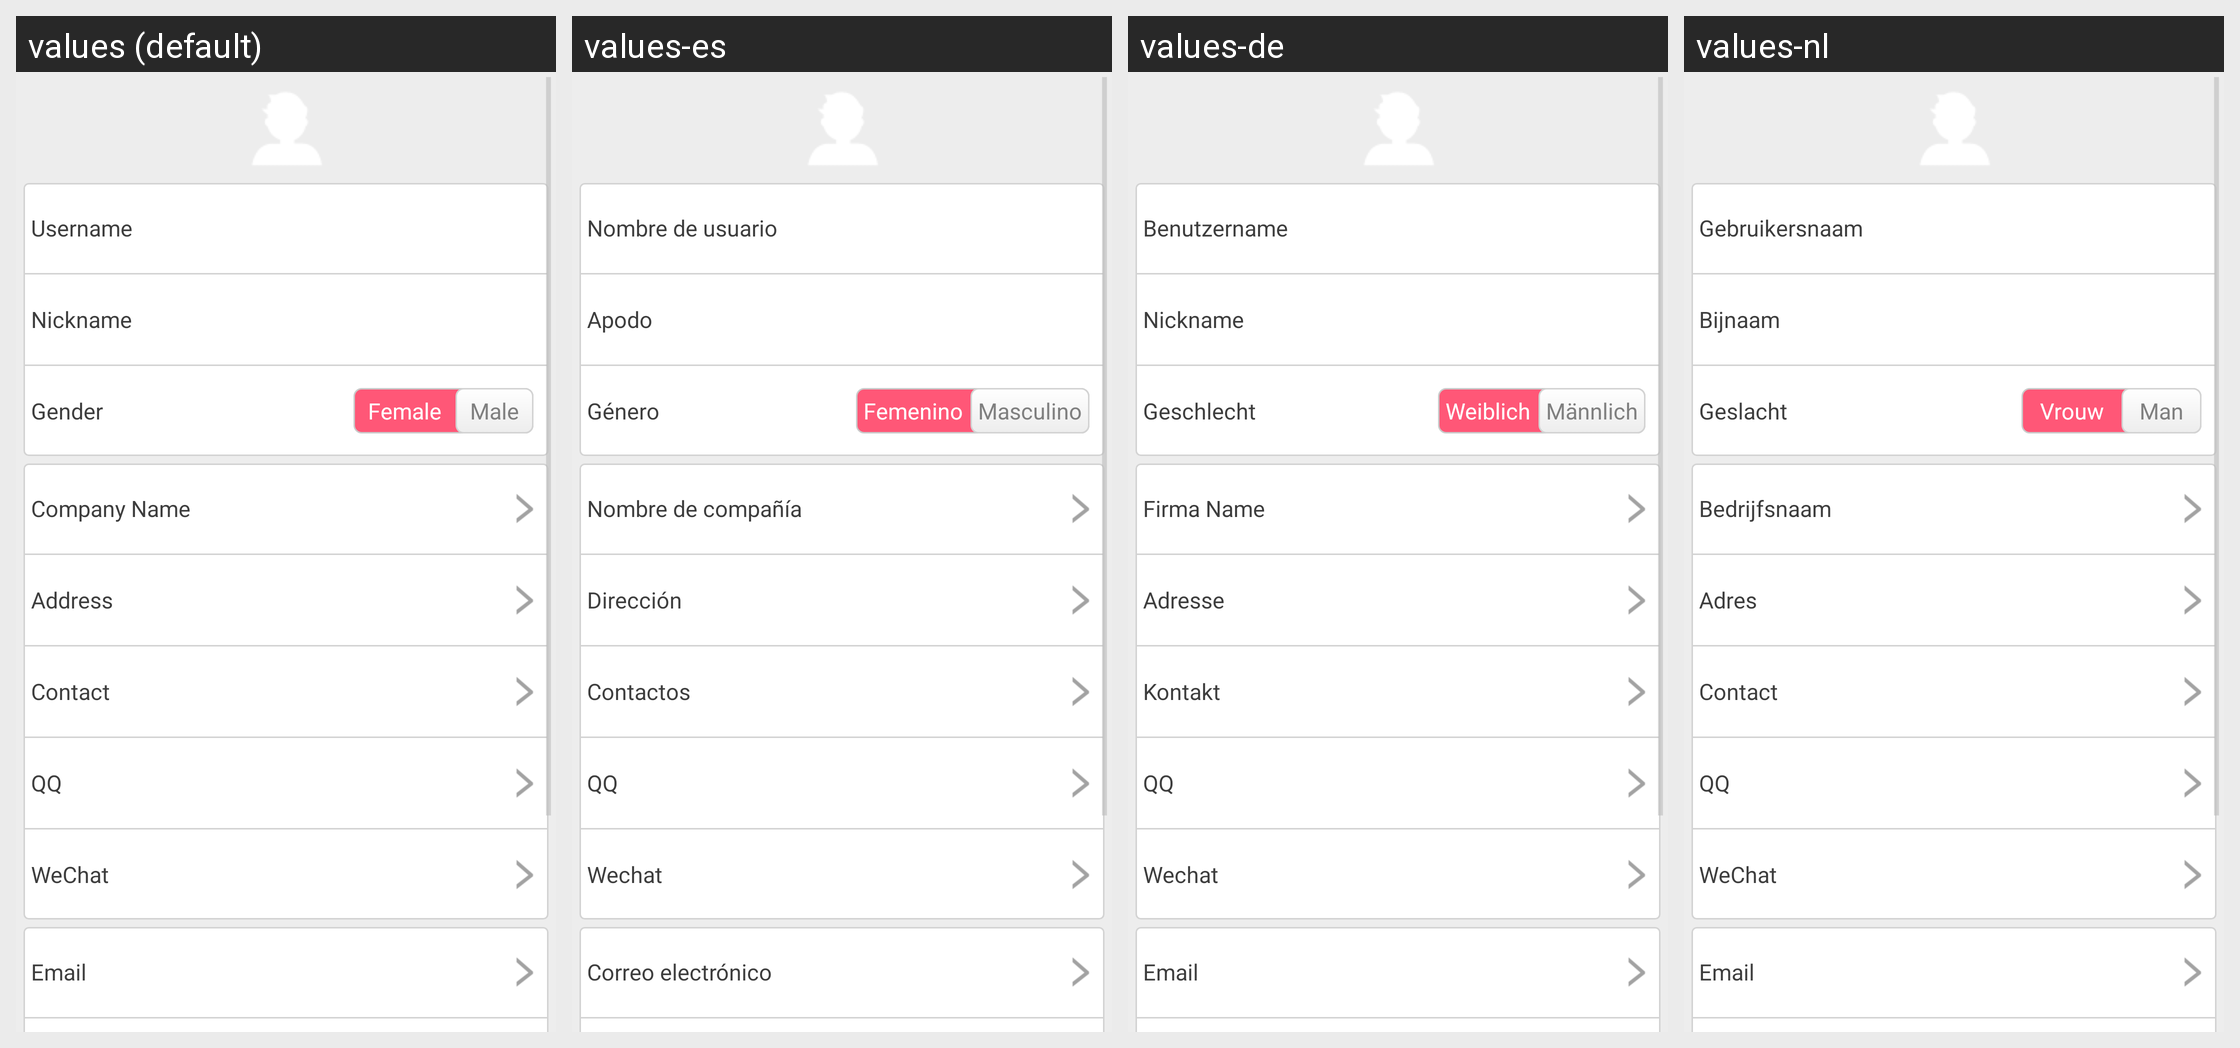

The same Android screen rendered under several of its app's locales, left to right. List the strings drawn on it with the default value and each locale's translation.
Android screen res/layout/person_information_fragment.xml rendered under 4 locales, left to right: values (default), values-es, values-de, values-nl. Device: Nexus 5 (rendered at 1080×1920; each locale shown at half size, 540×960, under a caption strip naming it); theme LaunchTheme.
Other locales in the repository, not shown: values-af, values-ar, values-bg, values-bn, values-ca, values-cs, values-da, values-el, values-en-rGB, values-en-rSS, values-et, values-fa, values-fi, values-fr, values-gu, values-hi, values-hr, values-hu, values-in, values-it, values-iw, values-ja, values-kn, values-ko, values-lt, values-lv, values-mr, values-ms, values-nb, values-no, values-pa, values-pl, values-pt, values-pt-rPT, values-ro, values-ru, values-sh, values-sk, values-sr, values-sv, values-ta, values-th, values-tl, values-tr, values-uk, values-ur, values-vi, values-vi-rVN, values-zh, values-zh-rCN, values-zh-rHK, values-zh-rTW.
Strings drawn on this screen, with the default value and each locale's value (text and hints the layout hard-codes, and strings that could not be matched under every locale, appear in the picture but are not listed):

mine_tv_name
  values: Username
  values-es: Nombre de usuario
  values-de: Benutzername
  values-nl: Gebruikersnaam

detail_golo_nikename
  values: Nickname
  values-es: Apodo
  values-de: Nickname
  values-nl: Bijnaam

mine_tv_sex
  values: Gender
  values-es: Género
  values-de: Geschlecht
  values-nl: Geslacht

mine_tv_female
  values: Female
  values-es: Femenino
  values-de: Weiblich
  values-nl: Vrouw

mine_tv_male
  values: Male
  values-es: Masculino
  values-de: Männlich
  values-nl: Man

register_hint_company
  values: Company Name
  values-es: Nombre de compañía
  values-de: Firma Name
  values-nl: Bedrijfsnaam

register_hint_address
  values: Address
  values-es: Dirección
  values-de: Adresse
  values-nl: Adres

register_hint_contact
  values: Contact
  values-es: Contactos
  values-de: Kontakt
  values-nl: Contact

register_hint_qq
  values: QQ
  values-es: QQ
  values-de: QQ
  values-nl: QQ

register_hint_weixin
  values: WeChat
  values-es: Wechat
  values-de: Wechat
  values-nl: WeChat

mine_tv_email
  values: Email
  values-es: Correo electrónico
  values-de: Email
  values-nl: Email
